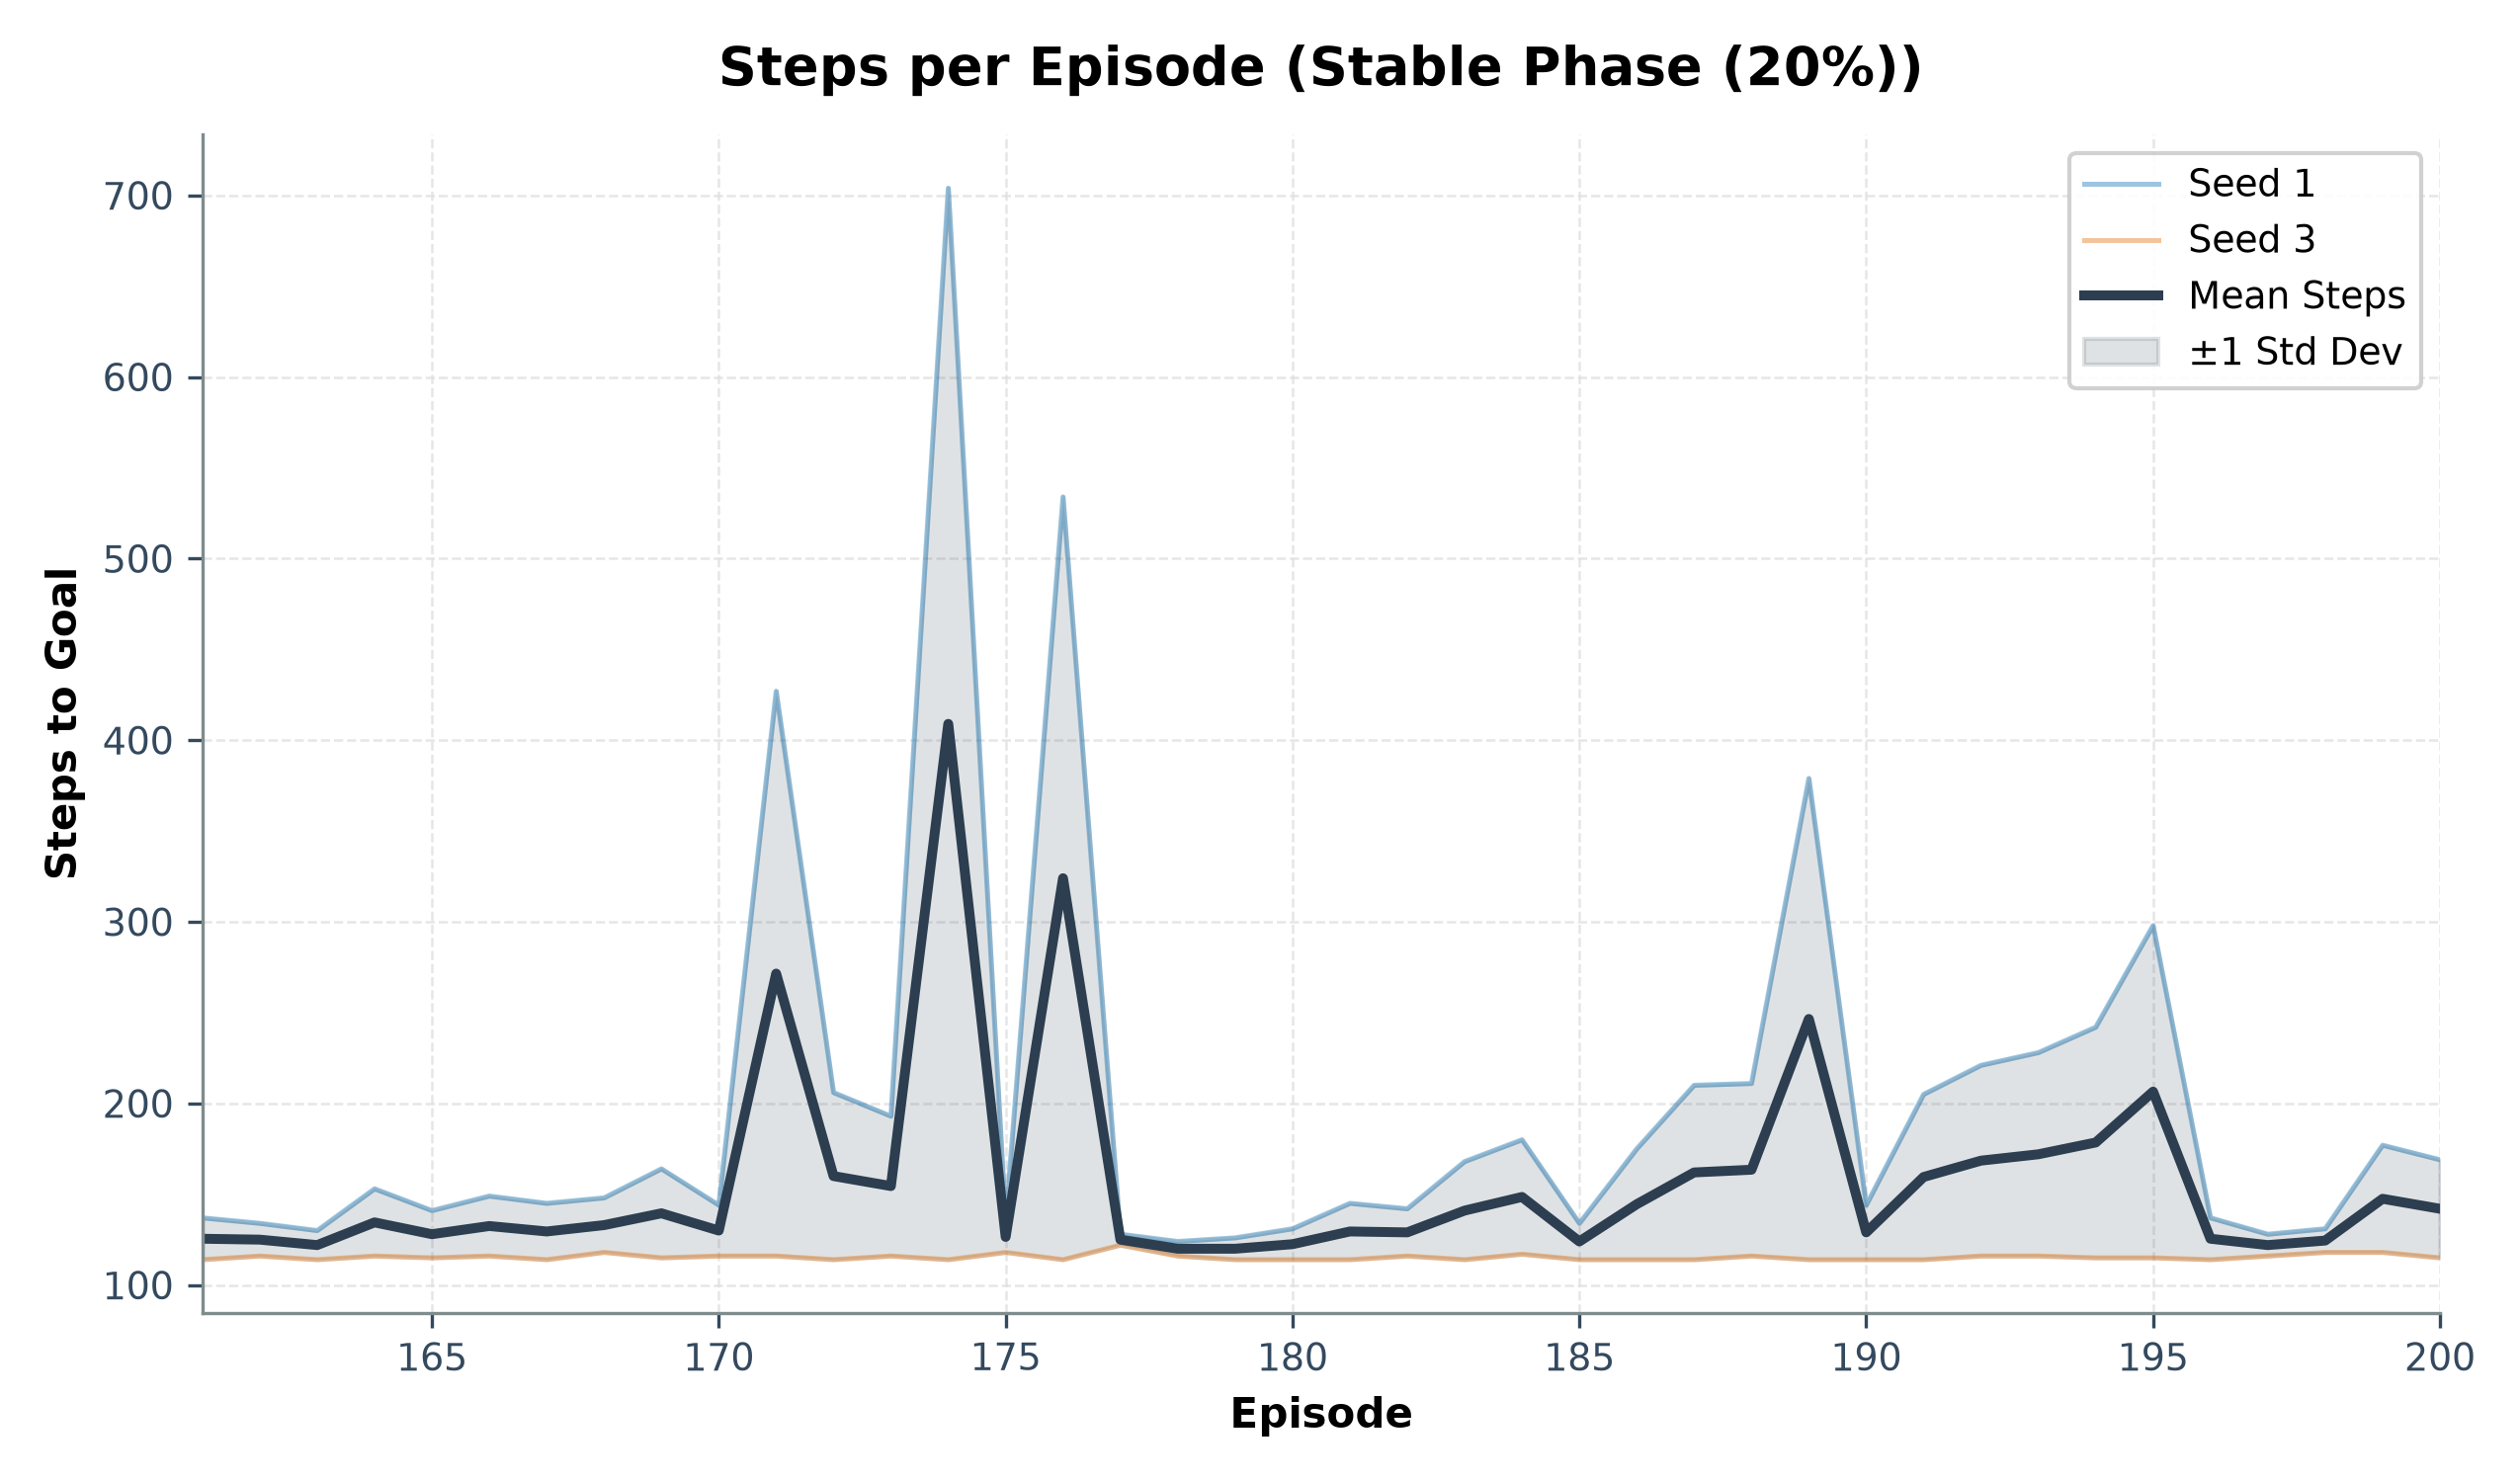

Data behind this chart, as committed beside it:
episode, seed_1_steps, seed_3_steps, mean_steps, std_steps
161, 137, 114, 125.5, 11.5
162, 134, 116, 125.0, 9.0
163, 130, 114, 122.0, 8.0
164, 153, 116, 134.5, 18.5
165, 141, 115, 128.0, 13.0
166, 149, 116, 132.5, 16.5
167, 145, 114, 129.5, 15.5
168, 148, 118, 133.0, 15.0
169, 164, 115, 139.5, 24.5
170, 144, 116, 130.0, 14.0
171, 427, 116, 271.5, 155.5
172, 206, 114, 160.0, 46.0
173, 193, 116, 154.5, 38.5
174, 704, 114, 409.0, 295.0
175, 135, 118, 126.5, 8.5
176, 534, 114, 324.0, 210.0
177, 128, 122, 125.0, 3.0
178, 124, 116, 120.0, 4.0
179, 126, 114, 120.0, 6.0
180, 131, 114, 122.5, 8.5
181, 145, 114, 129.5, 15.5
182, 142, 116, 129.0, 13.0
183, 168, 114, 141.0, 27.0
184, 180, 117, 148.5, 31.5
185, 134, 114, 124.0, 10.0
186, 175, 114, 144.5, 30.5
187, 210, 114, 162.0, 48.0
188, 211, 116, 163.5, 47.5
189, 379, 114, 246.5, 132.5
190, 144, 114, 129.0, 15.0
191, 205, 114, 159.5, 45.5
192, 221, 116, 168.5, 52.5
193, 228, 116, 172.0, 56.0
194, 242, 115, 178.5, 63.5
195, 298, 115, 206.5, 91.5
196, 137, 114, 125.5, 11.5
197, 128, 116, 122.0, 6.0
198, 131, 118, 124.5, 6.5
199, 177, 118, 147.5, 29.5
200, 169, 115, 142.0, 27.0
